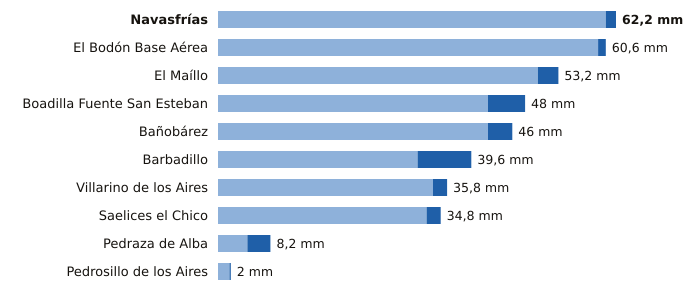

The data file committed next to this chart (first rows):
estacion, provincia, indicativo, mm_6_dias_anteriores, mm_hoy, mm_7_dias, horas_de_hoy
Navasfrías, Salamanca, 2930Y, 60.6, 1.6, 62.2, 7
El Bodón Base Aérea, Salamanca, 2945A, 59.4, 1.2, 60.6, 8
El Maíllo, Salamanca, 2918Y, 50.0, 3.2, 53.2, 9
Boadilla Fuente San Esteban, Salamanca, 2914C, 42.2, 5.8, 48.0, 8
Bañobárez, Salamanca, 2926B, 42.2, 3.8, 46.0, 6
Barbadillo, Salamanca, 2873X, 31.2, 8.4, 39.6, 8
Villarino de los Aires, Salamanca, 2891A, 33.6, 2.2, 35.8, 5
Saelices el Chico, Salamanca, 2946X, 32.6, 2.2, 34.8, 9
Pedraza de Alba, Salamanca, 2863C, 4.6, 3.6, 8.2, 8
Pedrosillo de los Aires, Salamanca, 2847X, 1.8, 0.2, 2.0, 9
